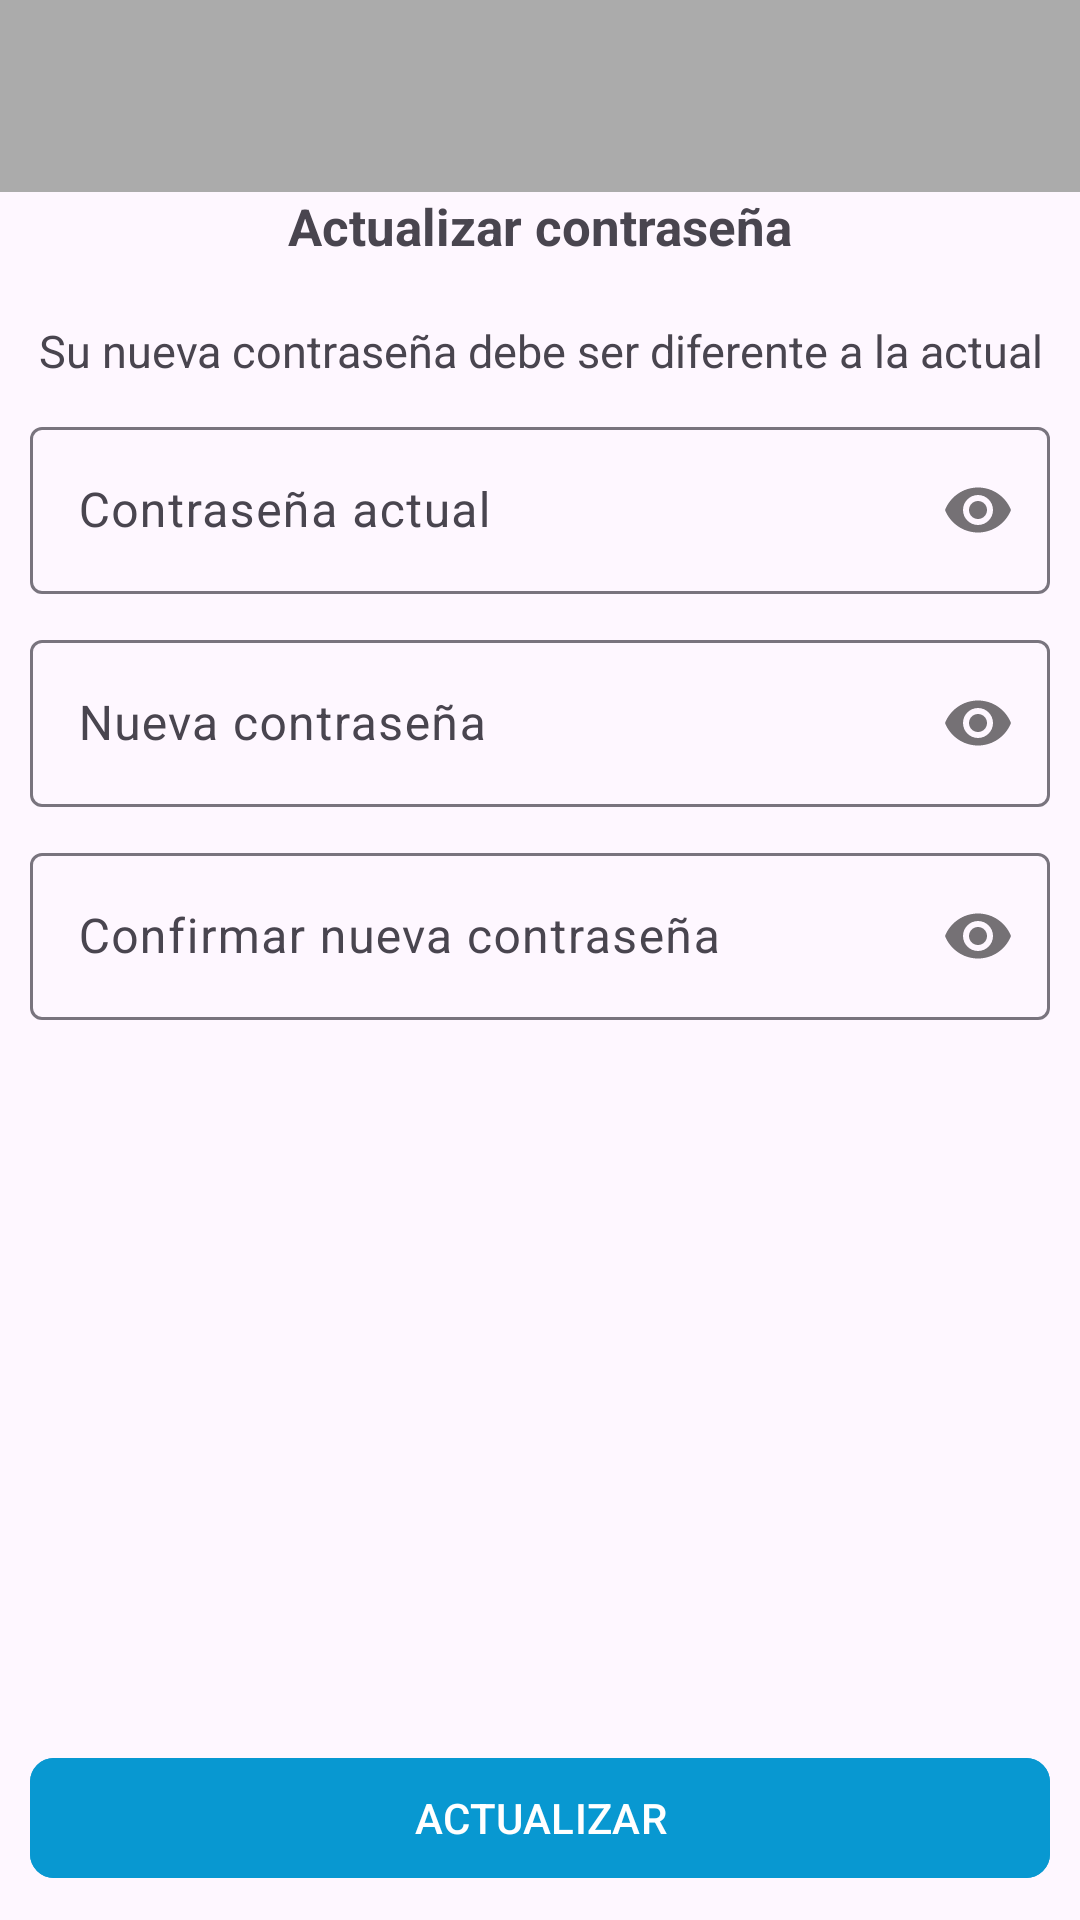

Here is an Android app screen rendered from its layout file. Give the layout XML and the strings, colors and styles it references.
<!-- AndroidManifest.xml: application theme Theme.TecnoTech -->
<!-- res/layout/activity_actualizar_password.xml -->
<?xml version="1.0" encoding="utf-8"?>
<RelativeLayout
    xmlns:android="http://schemas.android.com/apk/res/android"
    xmlns:app="http://schemas.android.com/apk/res-auto"
    xmlns:tools="http://schemas.android.com/tools"
    android:id="@+id/main"
    android:layout_width="match_parent"
    android:layout_height="match_parent"
    tools:context=".ActualizarPasswordActivity">

    <androidx.appcompat.widget.Toolbar
        android:id="@+id/toolbar"
        android:layout_width="match_parent"
        android:layout_height="?attr/actionBarSize"
        android:background="@color/gris_oscuro"
        app:titleTextColor="@color/white"
        app:navigationIconTint="@color/white" />

    <TextView
        android:id="@+id/txtActualizarPass"
        android:layout_below="@+id/toolbar"
        android:text="@string/txtActualizarPass"
        android:textSize="17sp"
        android:textStyle="bold"
        android:textAlignment="center"
        android:layout_width="match_parent"
        android:layout_height="wrap_content"/>
        
    <RelativeLayout
        android:layout_below="@+id/txtActualizarPass"
        android:padding="10dp"
        android:layout_width="match_parent"
        android:layout_height="match_parent">

        <TextView
            android:id="@+id/txtInstruccionesP"
            android:text="@string/txtInstruccionesP"
            android:textAlignment="center"
            android:layout_marginTop="10dp"
            android:textSize="15sp"
            android:layout_width="match_parent"
            android:layout_height="wrap_content"/>
        
        <com.google.android.material.textfield.TextInputLayout
            android:id="@+id/TILPasswordActual"
            android:layout_below="@+id/txtInstruccionesP"
            android:layout_marginTop="10dp"
            app:passwordToggleEnabled="true"
            android:layout_width="match_parent"
            android:layout_height="wrap_content">

            <EditText
                android:id="@+id/etPasswordActual"
                android:hint="@string/etPasswordActual"
                android:inputType="textPassword"
                android:layout_width="match_parent"
                android:layout_height="wrap_content"/>


        </com.google.android.material.textfield.TextInputLayout>

        <com.google.android.material.textfield.TextInputLayout
            android:id="@+id/TILPasswordNueva"
            android:layout_below="@+id/TILPasswordActual"
            android:layout_marginTop="10dp"
            app:passwordToggleEnabled="true"
            android:layout_width="match_parent"
            android:layout_height="wrap_content">

            <EditText
                android:id="@+id/etPasswordNueva"
                android:hint="@string/etPasswordNueva"
                android:inputType="textPassword"
                android:layout_width="match_parent"
                android:layout_height="wrap_content"/>


        </com.google.android.material.textfield.TextInputLayout>

        <com.google.android.material.textfield.TextInputLayout
            android:id="@+id/TILPasswordNuevaR"
            android:layout_below="@+id/TILPasswordNueva"
            android:layout_marginTop="10dp"
            app:passwordToggleEnabled="true"
            android:layout_width="match_parent"
            android:layout_height="wrap_content">

            <EditText
                android:id="@+id/etPasswordNuevaR"
                android:hint="@string/etPasswordNuevaR"
                android:inputType="textPassword"
                android:layout_width="match_parent"
                android:layout_height="wrap_content"/>


        </com.google.android.material.textfield.TextInputLayout>

        <com.google.android.material.button.MaterialButton
            android:id="@+id/btnActualizarPassword"
            android:text="@string/btnActualizarPassword"
            app:cornerRadius="8dp"
            android:textAllCaps="true"
            android:layout_alignParentBottom="true"
            android:backgroundTint="@color/azul"
            android:layout_width="match_parent"
            android:layout_height="wrap_content"/>

    </RelativeLayout>
    

</RelativeLayout>
<!-- resources referenced by this layout -->
<resources>
  <color name="azul">#0898D1</color>
  <color name="gris_oscuro">#ABABAB</color>
  <color name="white">#FFFFFFFF</color>
  <string name="btnActualizarPassword">Actualizar</string>
  <string name="etPasswordActual">Contraseña actual</string>
  <string name="etPasswordNueva">Nueva contraseña</string>
  <string name="etPasswordNuevaR">Confirmar nueva contraseña</string>
  <string name="txtActualizarPass">Actualizar contraseña</string>
  <string name="txtInstruccionesP">Su nueva contraseña debe ser diferente a la actual</string>
  <style name="Theme.TecnoTech" parent="Base.Theme.TecnoTech" />
  <style name="Base.Theme.TecnoTech" parent="Theme.Material3.DayNight.NoActionBar">
          <item name="android:statusBarColor">@color/gris_oscuro</item>
          <item name="android:windowLightStatusBar">true</item>
          
          <item name="colorPrimary">@color/gris_oscuro</item>
  
      </style>
</resources>
